The GitHub repository Vojeshwini/Black-pepper-disease-detection-using-AI contains a labelled image folder "data_final" with 6 categories: foot rot, healthy, leaf blight, pollu disease, slow decline, yellow mottle virus. Examples follow, each with its label.

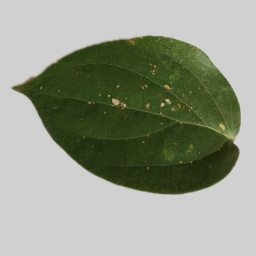
Label: pollu disease

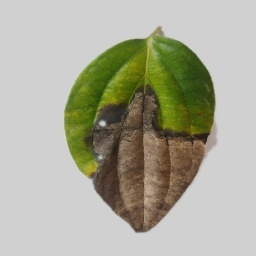
Label: foot rot

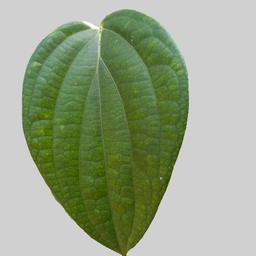
Label: healthy

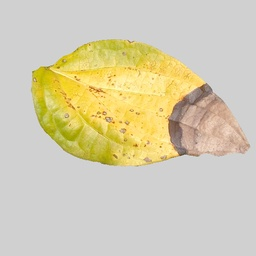
Label: leaf blight

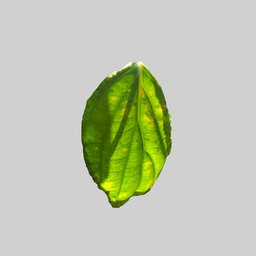
Label: yellow mottle virus

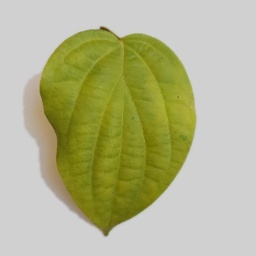
Label: slow decline
